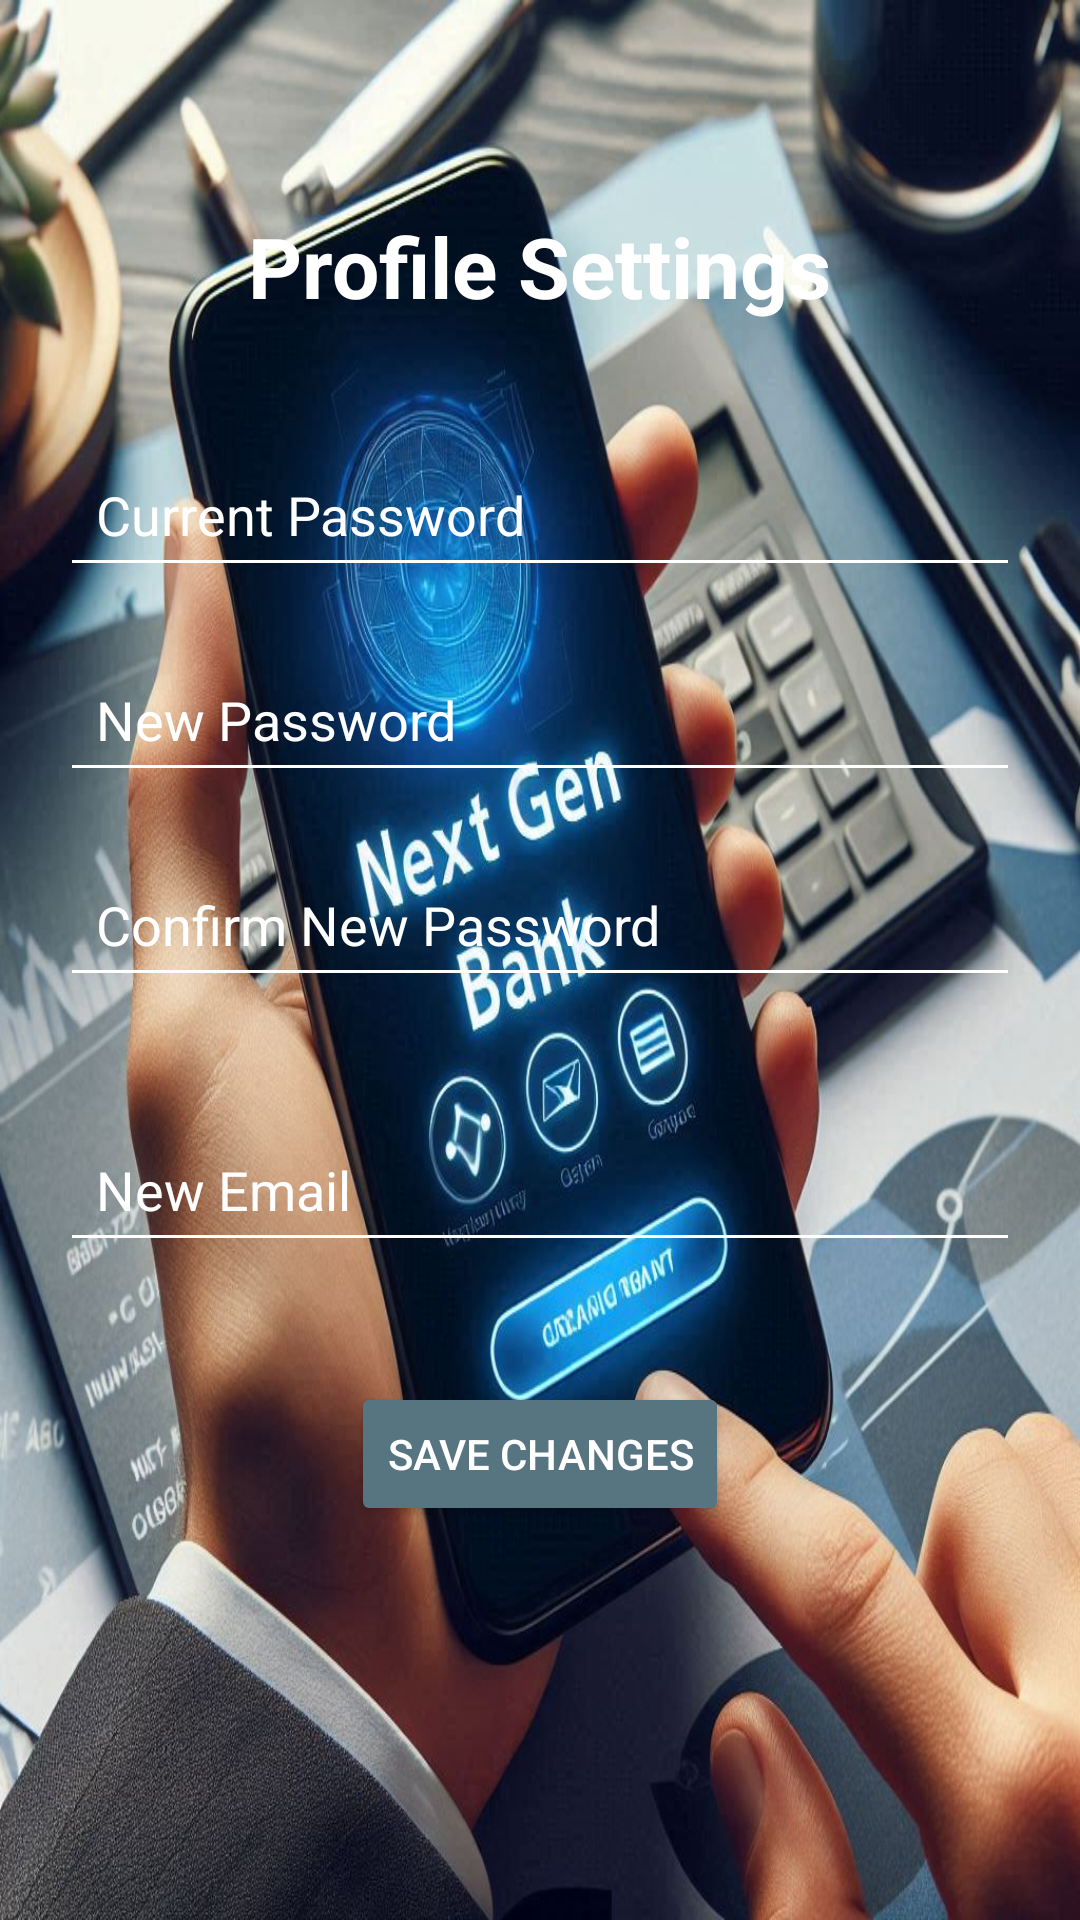

Android layout source for this screen:
<!-- AndroidManifest.xml: application theme Theme.NextGenBank -->
<!-- res/layout/activity_profile_settings.xml -->
<RelativeLayout xmlns:android="http://schemas.android.com/apk/res/android"
    android:layout_width="match_parent"
    android:layout_height="match_parent"
    android:background="@drawable/bcimage"
    android:padding="20dp">


<TextView
android:id="@+id/tvProfileSettingsTitle"
android:layout_width="wrap_content"
android:layout_height="wrap_content"
android:text="Profile Settings"
android:textSize="28sp"
android:textStyle="bold"
android:textColor="#FFFFFF"
android:layout_centerHorizontal="true"
android:layout_marginTop="50dp" />


<EditText
android:id="@+id/etCurrentPassword"
android:layout_width="match_parent"
android:layout_height="wrap_content"
android:hint="Current Password"
android:inputType="textPassword"
android:textColor="#FFFFFF"
    android:backgroundTint="@android:color/white"
    android:textColorHint="@android:color/white"
android:padding="12dp"
android:layout_marginTop="40dp"
android:layout_below="@id/tvProfileSettingsTitle" />

<EditText
android:id="@+id/etNewPassword"
android:layout_width="match_parent"
android:layout_height="wrap_content"
android:hint="New Password"
android:inputType="textPassword"
android:textColor="#FFFFFF"
    android:backgroundTint="@android:color/white"
    android:textColorHint="@android:color/white"
android:padding="12dp"
android:layout_marginTop="20dp"
android:layout_below="@id/etCurrentPassword" />

<EditText
android:id="@+id/etConfirmNewPassword"
android:layout_width="match_parent"
android:layout_height="wrap_content"
android:hint="Confirm New Password"
android:inputType="textPassword"
android:textColor="#FFFFFF"
    android:backgroundTint="@android:color/white"
    android:textColorHint="@android:color/white"
android:padding="12dp"
android:layout_marginTop="20dp"
android:layout_below="@id/etNewPassword" />


<EditText
android:id="@+id/etNewEmail"
android:layout_width="match_parent"
android:layout_height="wrap_content"
android:hint="New Email"
android:inputType="textEmailAddress"
android:textColor="#FFFFFF"
    android:backgroundTint="@android:color/white"
    android:textColorHint="@android:color/white"
android:padding="12dp"
android:layout_marginTop="40dp"
android:layout_below="@id/etConfirmNewPassword" />


<Button
android:id="@+id/btnSaveChanges"
android:layout_width="wrap_content"
android:layout_height="wrap_content"
android:text="Save Changes"
    android:backgroundTint="#577481"
    android:textColor="@android:color/white"
android:layout_centerHorizontal="true"
android:layout_below="@id/etNewEmail"
android:layout_marginTop="40dp" />

    </RelativeLayout>
<!-- resources referenced by this layout -->
<resources>
  <!-- drawable bcimage: jpeg bitmap (drawable, 159381 bytes) -->
  <style name="Theme.NextGenBank" parent="Base.Theme.NextGenBank" />
  <style name="Base.Theme.NextGenBank" parent="Theme.Material3.DayNight.NoActionBar">
          <item name="colorPrimaryVariant">@color/black</item>
          //<item name="android:statusBarColor" tools:targetApi="1">?attr/colorPrimaryVariant</item>
      </style>
  <color name="black">#FF000000</color>
</resources>
